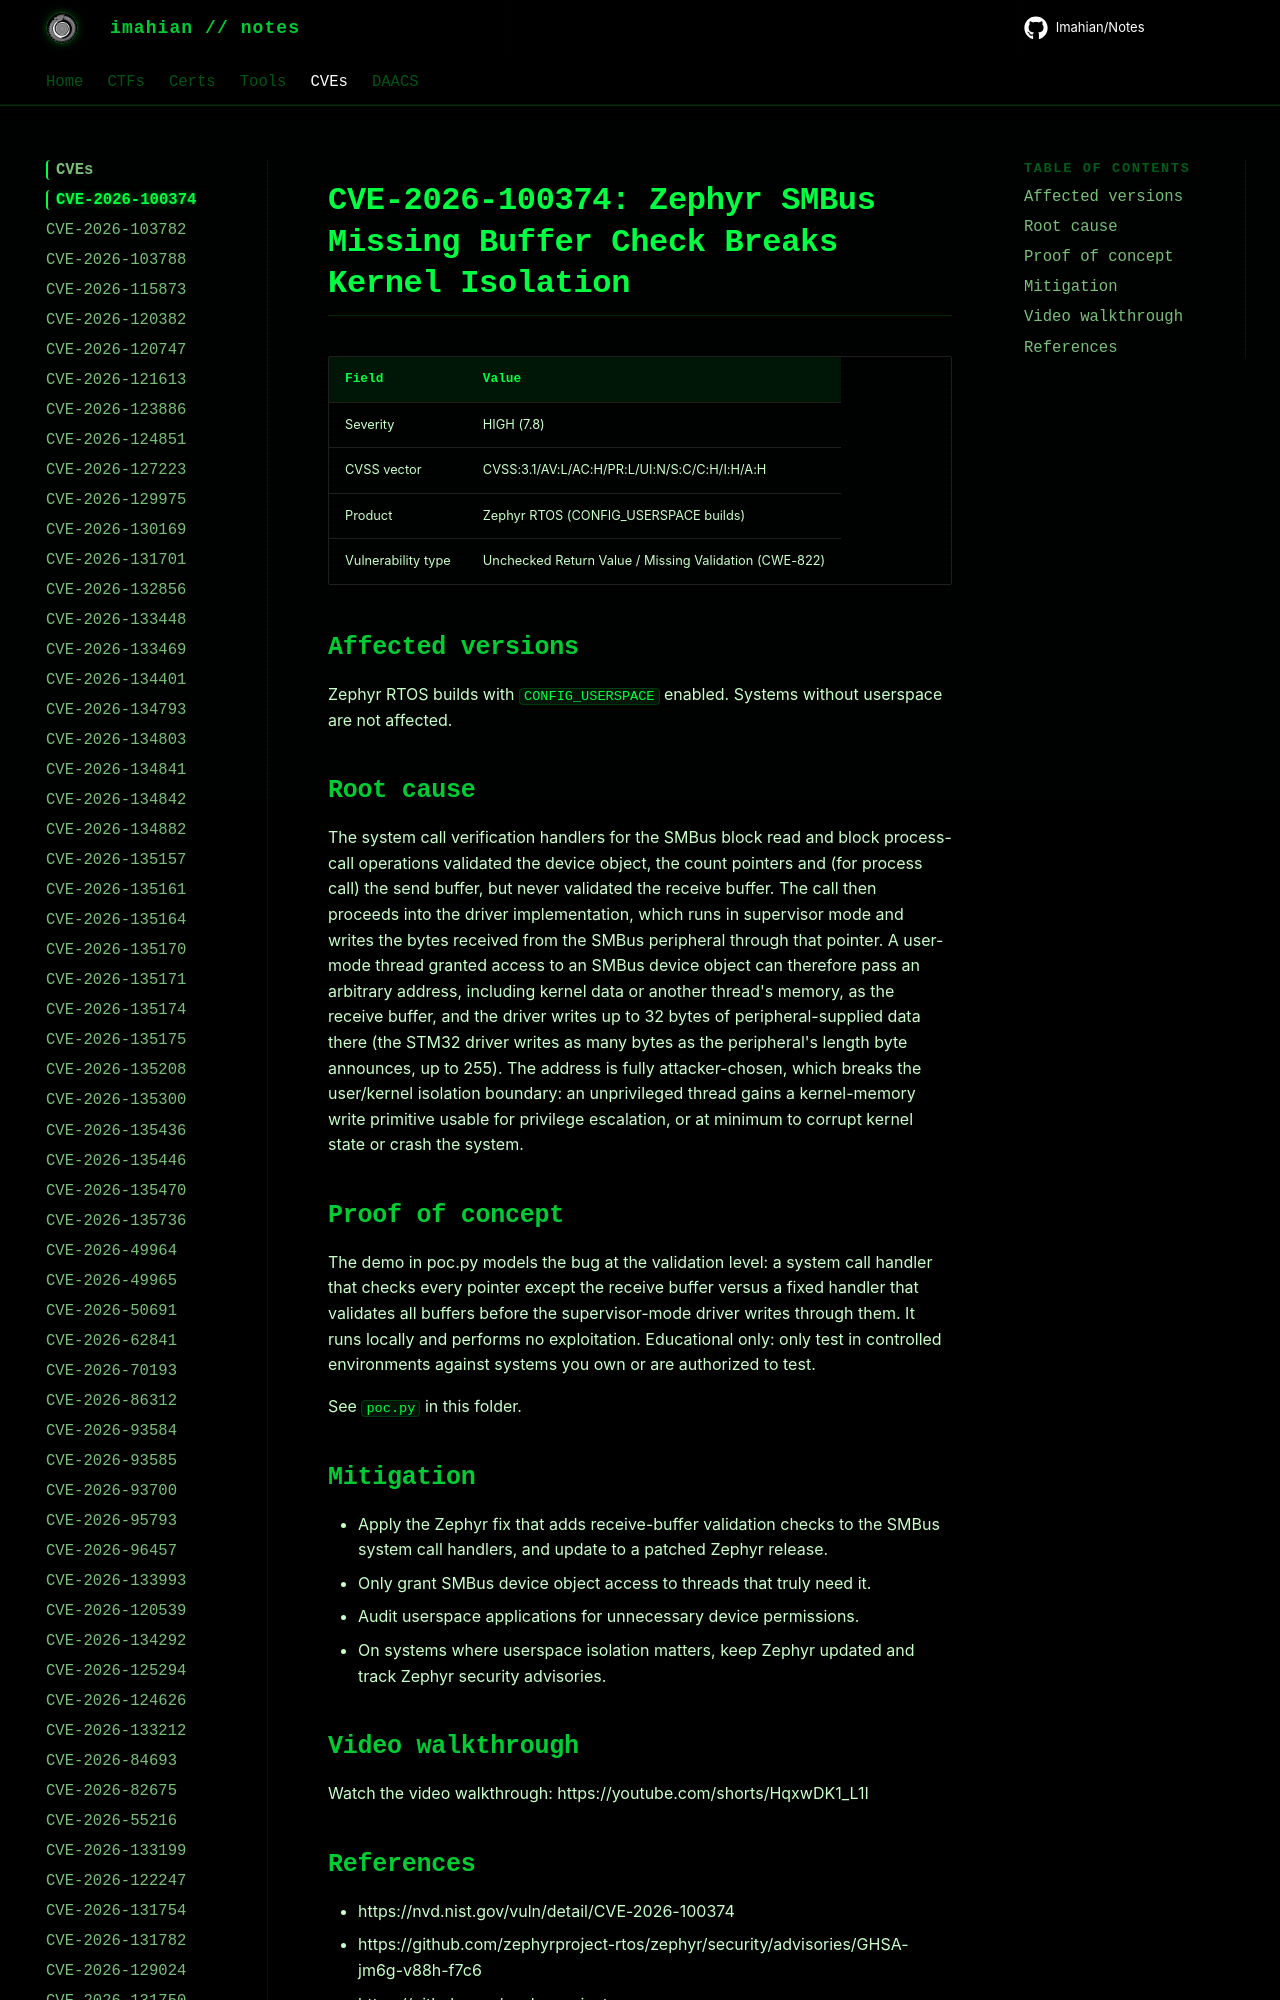

repository: Imahian/Notes · page: CVEs/CVE-2026-100374/index.html · generator: mkdocs

# CVE-2026-100374: Zephyr SMBus Missing Buffer Check Breaks Kernel Isolation

| Field | Value |
| --- | --- |
| Severity | HIGH (7.8) |
| CVSS vector | CVSS:3.1/AV:L/AC:H/PR:L/UI:N/S:C/C:H/I:H/A:H |
| Product | Zephy
